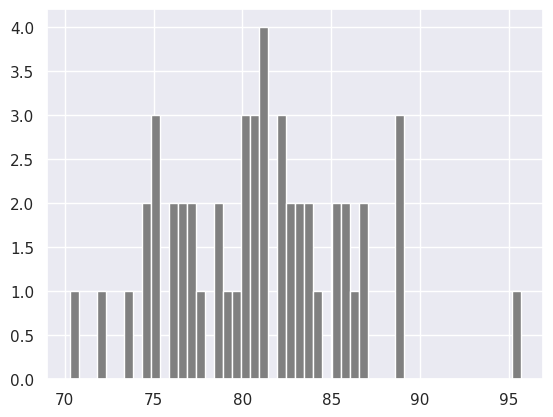

This figure's Python source:
# Day 24: 30 Days of python programming

import numpy as np
import matplotlib.pyplot as plt
import seaborn as sns

# Python list
numbers = [21, 2, 3, 4, 5, 6, 7, 8, 9]
print(type(numbers), ": ", numbers)

multi_dimensional_numbers = [[1, 2, 3], [4, 5, 6], [7, 8, 9]]
print(type(multi_dimensional_numbers), ": ", multi_dimensional_numbers)

# Numpy Array
print("\nNumpy Array")
array_numbers = np.array(numbers)
print(type(array_numbers), ": ", array_numbers)

numpy_multi_dimensional = np.array(multi_dimensional_numbers)
print(type(numpy_multi_dimensional), ": ", numpy_multi_dimensional)

# Convert data type
print("\nConvert data type")
arrays_float = np.array(numbers, dtype=float)
print(type(arrays_float), ": ", arrays_float)

# To list
print("\nConvert to Python List")
numpy_to_list = numpy_multi_dimensional.tolist()
print(numpy_to_list)

# Length
print("\nLength")
print(len(numpy_multi_dimensional))

# Shape
print("\nShape")
print(numpy_multi_dimensional.shape)

# Size
print("\nSizing")
print(numpy_multi_dimensional.size)

# Operational
print("\nOperational")
print(array_numbers + 10)
print(array_numbers - 10)
print(array_numbers * 10)
print(array_numbers / 10)
print(array_numbers % 10)

# Numpy data type
print("\nData Type")
print(array_numbers.dtype)
print(arrays_float.dtype)

# Get items
print("\nGet Items")
first_row = numpy_multi_dimensional[0]
second_row = numpy_multi_dimensional[1]
third_row = numpy_multi_dimensional[2]

print(first_row)
print(second_row)
print(third_row)

# Slicing
print("\nSlicing")
first_two_row = numpy_multi_dimensional[0:2, 0:3]
print(first_two_row)

# Reverse data
print("\nReverse array")
print(numpy_multi_dimensional[::-1, ::-1])

# Numpy Zeroes
print("\nNumpy Zeroes")
numpy_zeros = np.zeros((3, 4), dtype=int)
print(numpy_zeros)

# Numpy Ones
print("\nNumpy Ones")
numpy_ones = np.ones((3, 4), dtype=int)
print(numpy_ones)

# Numpy Twos
print("\nNumpy Twos")
numpy_twos = numpy_ones * 2
print(numpy_twos)

# Reshape
print("\nReshape")
reshape_numpy_ones = numpy_ones.reshape(4, 3)
print(reshape_numpy_ones)

# Numpy Random
print("\nRandom")
numpy_random_int = np.random.randint(5, 50, size=(5, 5))
print(numpy_random_int)

print("\n")
numpy_random_normal = np.random.normal(79, 5, 50)
print(numpy_random_normal)

# Seaborn
print("\nSeaborn")
sns.set()
plt.hist(numpy_random_normal, color="grey", bins=50)

four_by_four_matrix = np.matrix(np.ones((4, 4), dtype=float))
print(four_by_four_matrix)

# Arange
print("\nNumpy arange")
numpy_arange = np.arange(0, 101, 5)
print(numpy_arange)

# Sequence
print("\nNumpy linespace")
numpy_linespace = np.linspace(1, 4, 5)
print(numpy_linespace)

print("\nNumpy logspace")
numpy_logspace = np.logspace(1, 4, 10)
print(numpy_logspace)

# Statistical
print("\n Numpy Statistical")
np_normal_dis = np.random.normal(5, 0.5, 100)

print('min: ', np_normal_dis.min())
print('max: ', np_normal_dis.max())
print('mean: ',np_normal_dis.mean())
print('sd: ', np_normal_dis.std())

print('Column with minimum: ', np.amin(np_normal_dis,axis=0))
print('Column with maximum: ', np.amax(np_normal_dis,axis=0))
print('=== Row ==')
# print('Row with minimum: ', np.amin(np_normal_dis,axis=1))
# print('Row with maximum: ', np.amax(np_normal_dis,axis=1))
